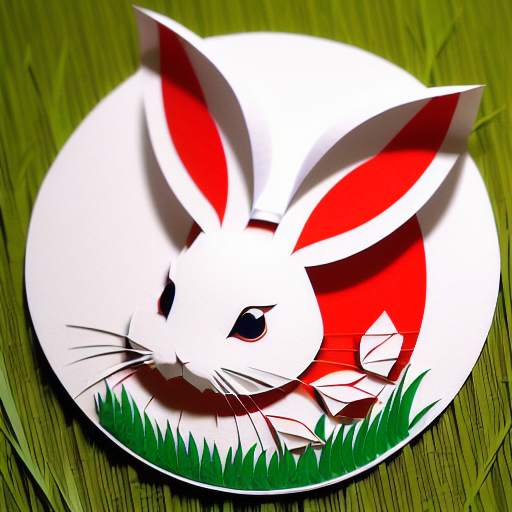
Generation parameters embedded in this image by AUTOMATIC1111 Stable Diffusion web UI or a fork of it (Forge, ...) (PNG 'parameters' text chunk):
(((masterpiece))), best quality,
((Chinese paper-cut art of a cute rabbit on grass)), ((Chinese paper-cut)), ((complicated paper-cut with many paper layers)), ((every paper layer with shadows)), (round red background paper), single color on each paper layer, front light, (detailed accurate rabbit face), three-dimensional, (white color paper grass)
Negative prompt: ((blurry)), watermark, signature, text, weird face, human hands, human fingers, green
Steps: 32, Sampler: Euler a, CFG scale: 9.5, Seed: 142922200, Size: 512x512, Model hash: bb725eaf2e, Model: protogenV22Anime_22